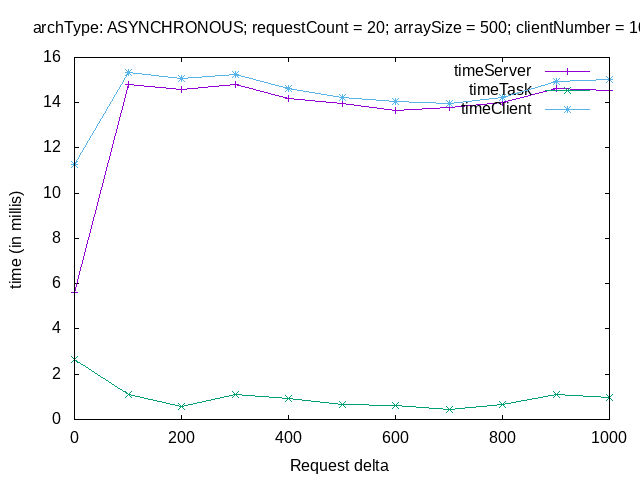

The data file committed next to this chart (first rows):
# varP sTime tTime cTime
# ----------------
0, 5.635, 2.661, 11.29
100, 14.79, 1.105, 15.34
200, 14.56, 0.555, 15.06
300, 14.8, 1.095, 15.24
400, 14.21, 0.935, 14.64
500, 13.95, 0.655, 14.21
600, 13.67, 0.630, 14.04
700, 13.79, 0.435, 13.96
800, 14.01, 0.670, 14.24
900, 14.62, 1.125, 14.94
1000, 14.55, 0.985, 15.04
